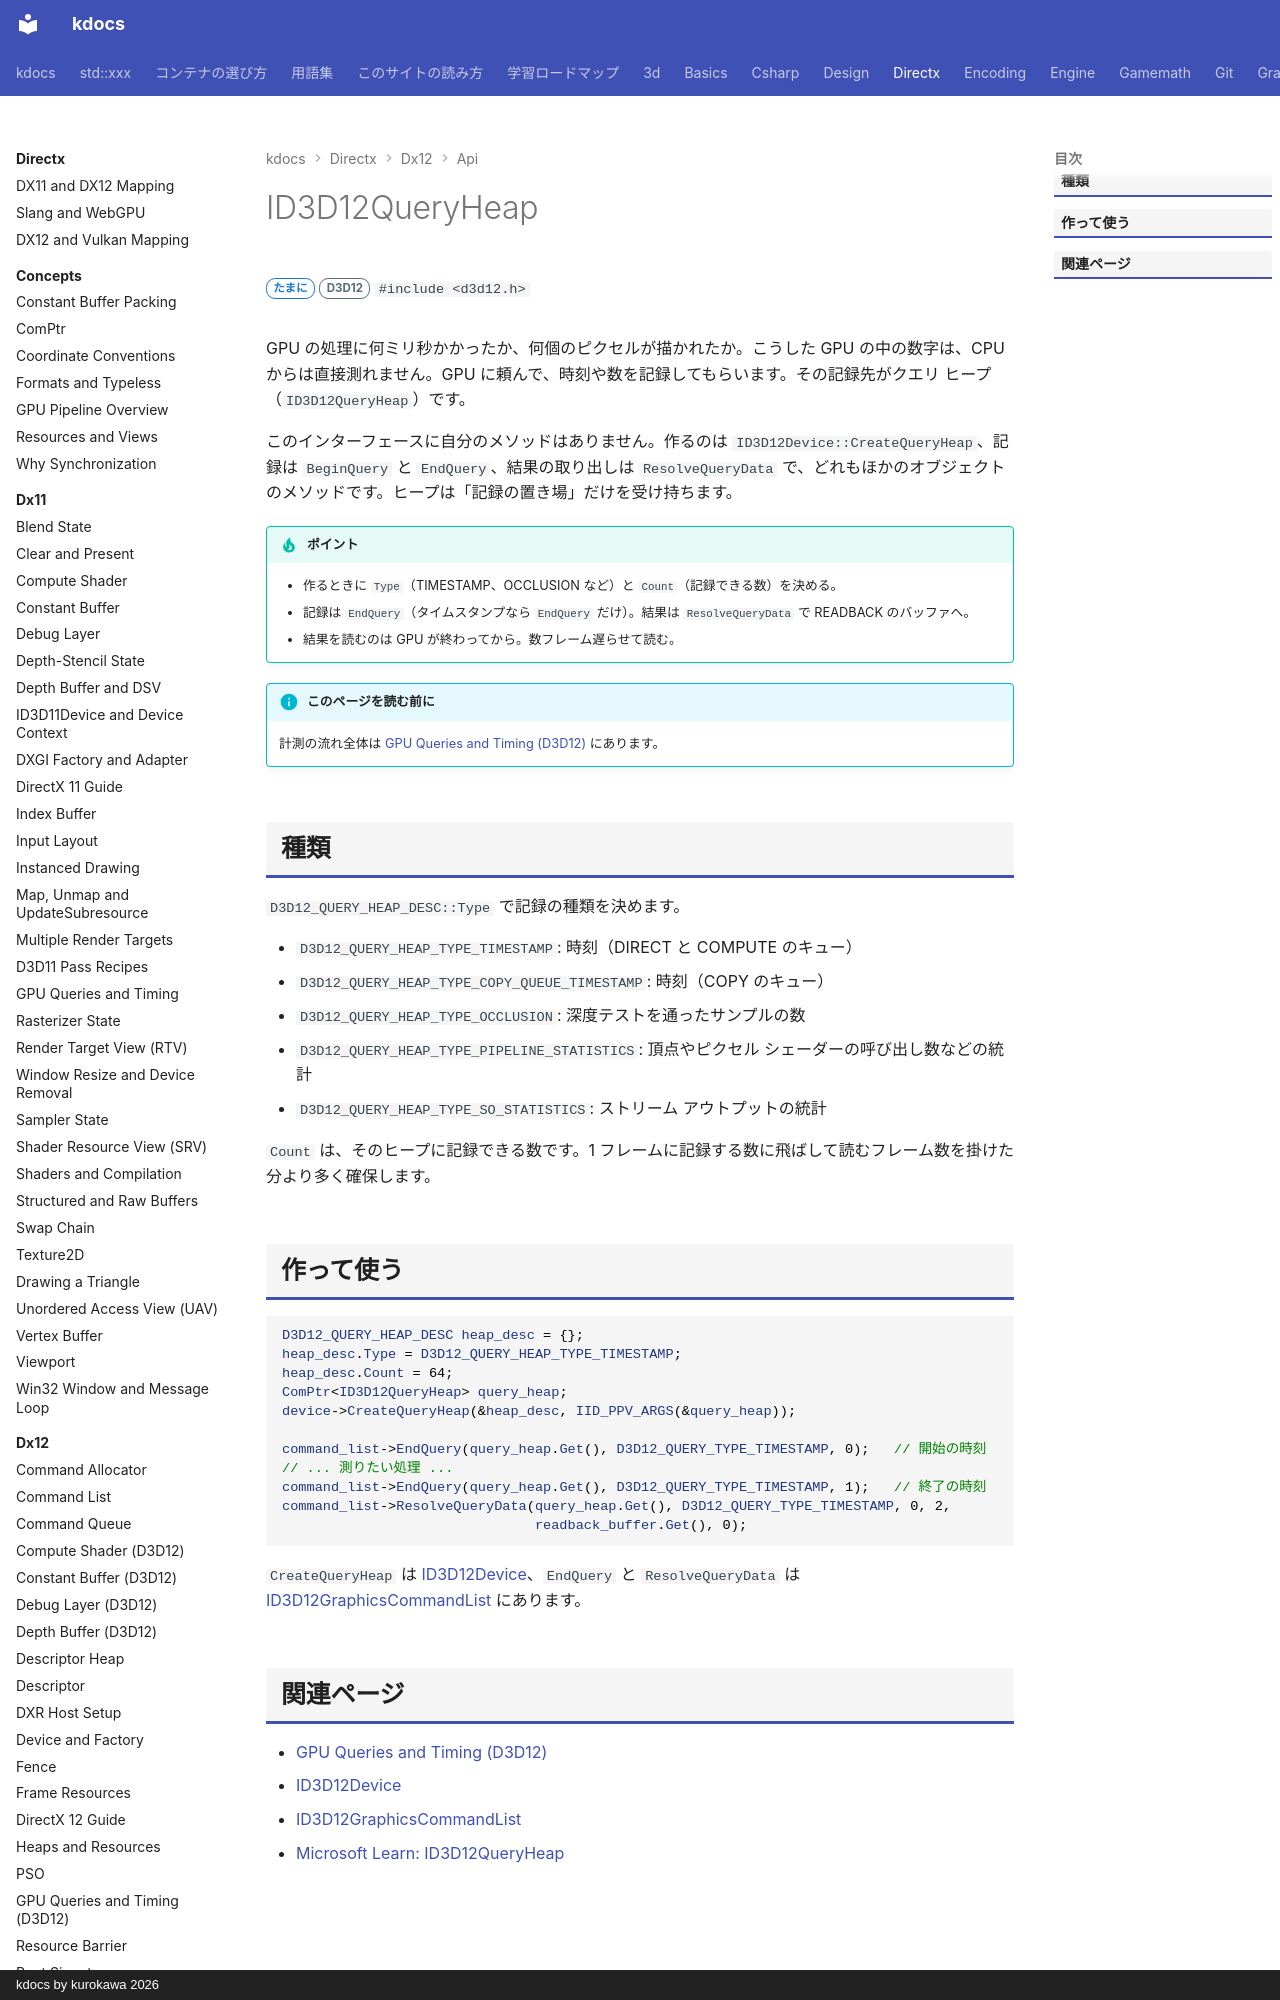

repository: qwzxdf/kdocs · page: directx/dx12/api/id3d12queryheap/index.html · generator: mkdocs · copyright: kdocs by kurokawa 2026

---
title: ID3D12QueryHeap
tags:
  - DirectX
api:
  - ID3D12QueryHeap
---

# ID3D12QueryHeap

<div class="page-badges" markdown>
<span class="rank rank-sometimes">たまに</span>
<span class="ver ver-11">D3D12</span>
`#include <d3d12.h>`
</div>

GPU の処理に何ミリ秒かかったか、何個のピクセルが描かれたか。こうした GPU の中の数字は、CPU からは直接測れません。GPU に頼んで、時刻や数を記録してもらいます。その記録先がクエリ ヒープ（`ID3D12QueryHeap`）です。

このインターフェースに自分のメソッドはありません。作るのは `ID3D12Device::CreateQueryHeap`、記録は `BeginQuery` と `EndQuery`、結果の取り出しは `ResolveQueryData` で、どれもほかのオブジェクトのメソッドです。ヒープは「記録の置き場」だけを受け持ちます。

!!! tip "ポイント"
    - 作るときに `Type`（TIMESTAMP、OCCLUSION など）と `Count`（記録できる数）を決める。
    - 記録は `EndQuery`（タイムスタンプなら `EndQuery` だけ）。結果は `ResolveQueryData` で READBACK のバッファへ。
    - 結果を読むのは GPU が終わってから。数フレーム遅らせて読む。

!!! info "このページを読む前に"
    計測の流れ全体は [GPU Queries and Timing (D3D12)](../query-timing.md) にあります。

## 種類

`D3D12_QUERY_HEAP_DESC::Type` で記録の種類を決めます。

- `D3D12_QUERY_HEAP_TYPE_TIMESTAMP`: 時刻（DIRECT と COMPUTE のキュー）
- `D3D12_QUERY_HEAP_TYPE_COPY_QUEUE_TIMESTAMP`: 時刻（COPY のキュー）
- `D3D12_QUERY_HEAP_TYPE_OCCLUSION`: 深度テストを通ったサンプルの数
- `D3D12_QUERY_HEAP_TYPE_PIPELINE_STATISTICS`: 頂点やピクセル シェーダーの呼び出し数などの統計
- `D3D12_QUERY_HEAP_TYPE_SO_STATISTICS`: ストリーム アウトプットの統計

`Count` は、そのヒープに記録できる数です。1 フレームに記録する数に飛ばして読むフレーム数を掛けた分より多く確保します。
